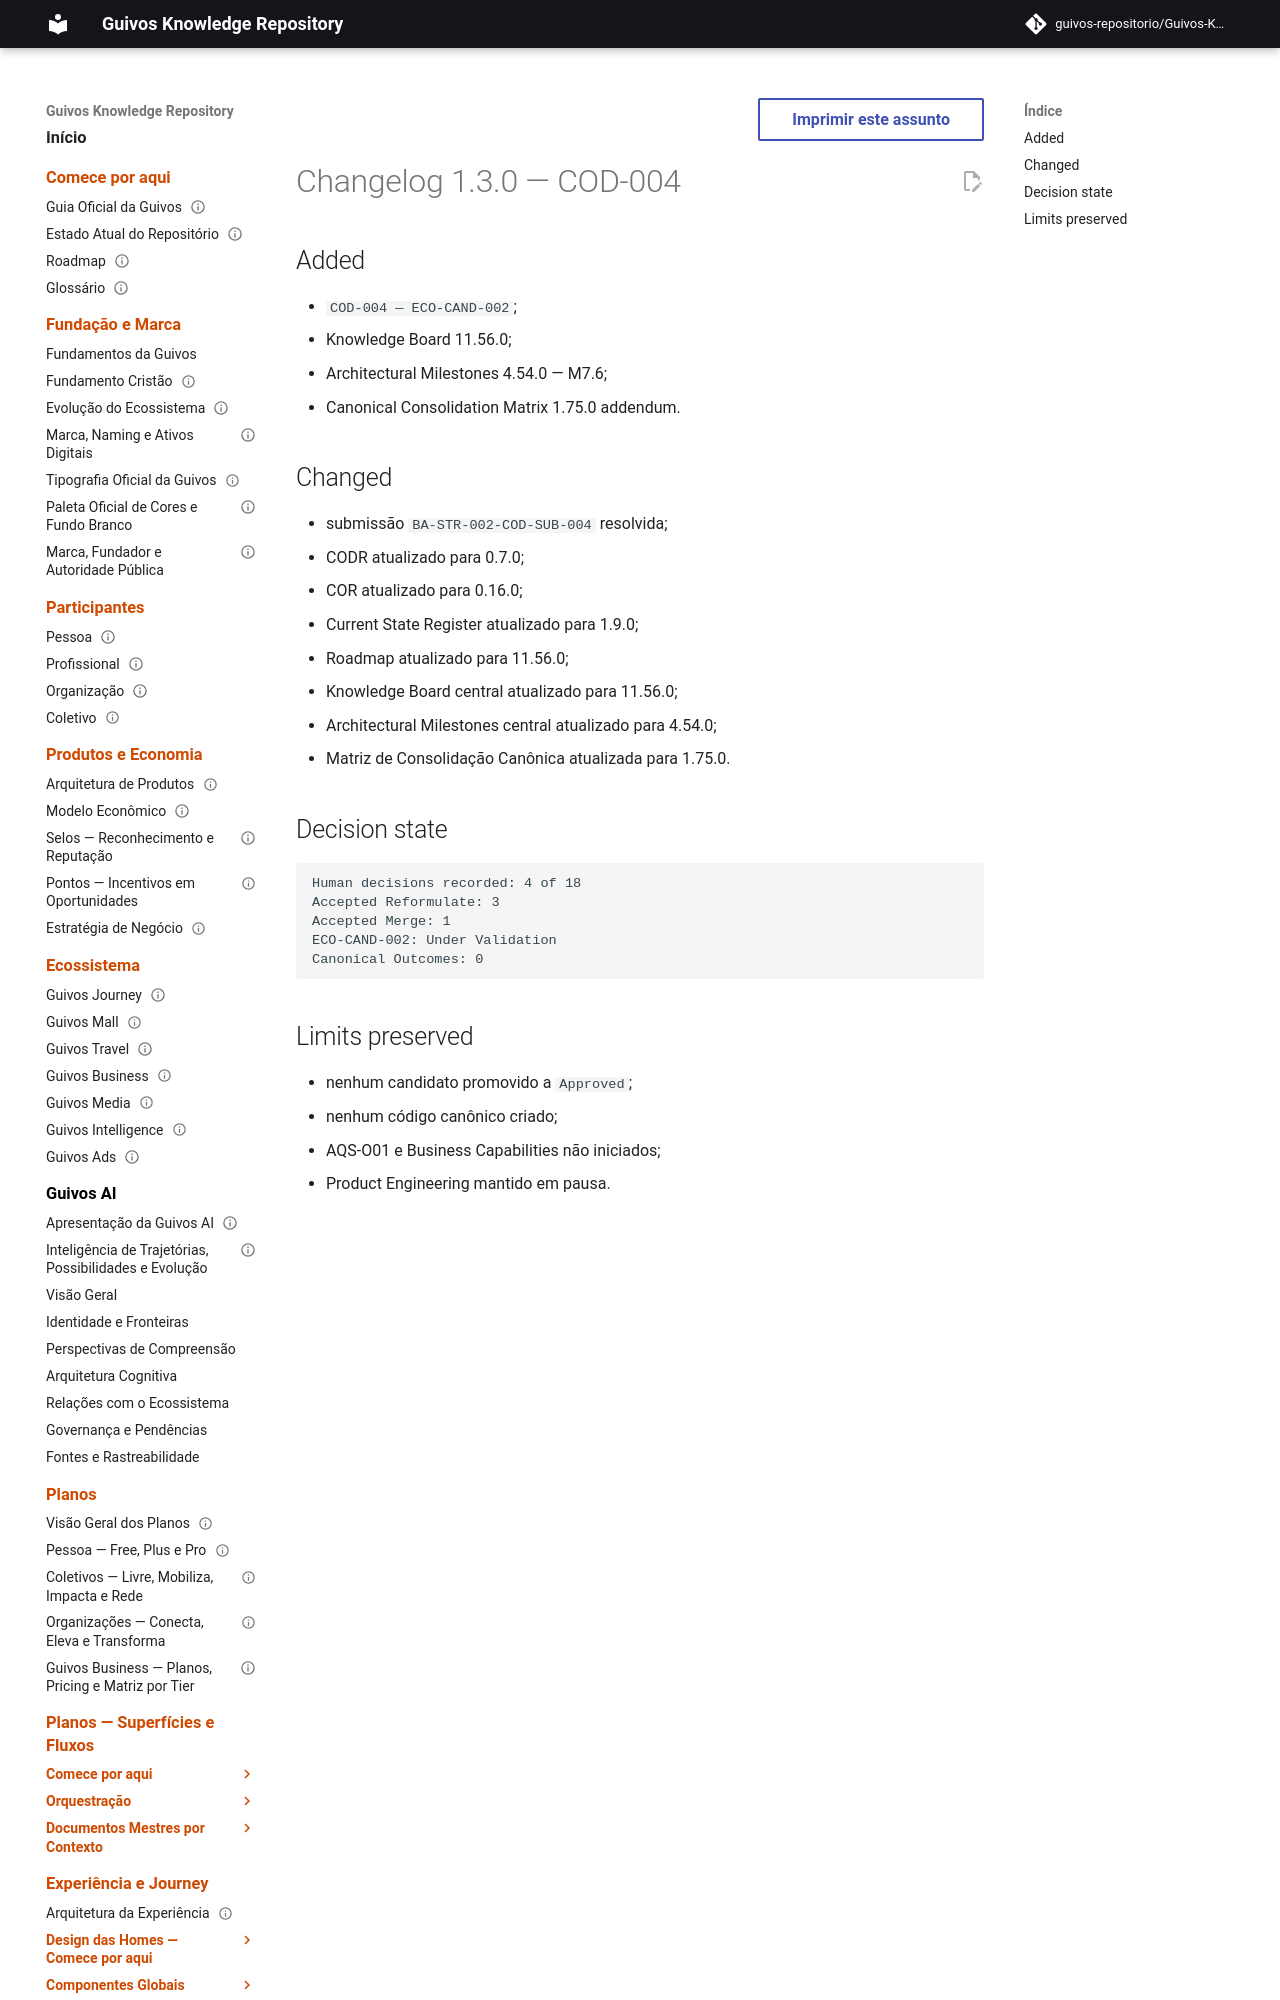

repository: guivos-repositorio/Guivos-Knowledge-Repository · page: project/changelog-1.3.0-cod-004/index.html · generator: mkdocs

---
id: GKR-CHANGELOG-1.3.0
title: Changelog 1.3.0 — COD-004
status: active
version: 1.3.0
owner: Guivos
last_updated: 2026-07-25
related:
  - GKR-STATE-001
  - ROADMAP-11.56.0
  - BA-STR-002-COR-001
  - BA-STR-002-CODR-001
  - BA-STR-002-COD-SUB-004
  - COD-004
  - M7.6
---

# Changelog 1.3.0 — COD-004

## Added

- `COD-004 — ECO-CAND-002`;
- Knowledge Board 11.56.0;
- Architectural Milestones 4.54.0 — M7.6;
- Canonical Consolidation Matrix 1.75.0 addendum.
